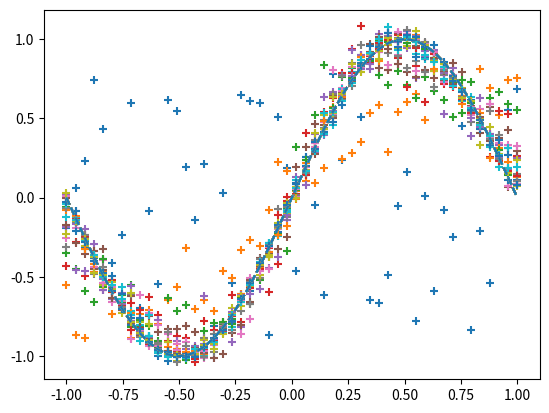

Write the Python code that produced this figure.
# -*- coding: utf-8 -*-
"""in_1n_mid1_12n_mid2_12n_out_1n.ipynb

Automatically generated by Colaboratory.

Original file is located at
    https://colab.research.google.com/<link-removed>
"""

import numpy as np
import matplotlib.pyplot as plt

# -- input data and correct data --
input_data = np.linspace(-np.pi, np.pi)  # original input dataset
correct_data = np.sin(input_data)        # correct dataset
input_data = input_data/np.pi            # to range the realm from -1.0 to 1.0
n_data = len(correct_data)               # number of data

# -- config --
n_in = 1   # the number of neurons at the input layer
n_mid = 12 # the number of neurons at the middle layers
n_out = 1  # the number of neurons at the output layer

wb_width = 0.28  # width of weight and bias
eta = 0.15       # learning coefficient
epoch = 1001
interval = 50    # monitoring interval

# -- supercalss --
class BaseLayer:
    def __init__(self, n_upper, n):
        self.w = wb_width * np.random.randn(n_upper, n)  # weight matrix
        self.b = wb_width * np.random.randn(n)  # bias vector

    def update(self, eta):
        self.w -= eta * self.grad_w
        self.b -= eta * self.grad_b

# -- middlelayer--
class MiddleLayer(BaseLayer):
    def forward(self, x):  # foreward-propagation
        self.x = x
        u = np.dot(x, self.w) + self.b
        self.y = 1/(1+np.exp(-u))  # sigmoid function

    def backward(self, grad_y):  # back-propagation
        delta = grad_y * (1-self.y)*self.y  # differential calculus of sigmoid function

        self.grad_w = np.dot(self.x.T, delta)
        self.grad_b = np.sum(delta, axis=0)

        self.grad_x = np.dot(delta, self.w.T)


# -- output layer --
class OutputLayer(BaseLayer):
    def forward(self, x):  # foreward-propagation
        self.x = x
        u = np.dot(x, self.w) + self.b
        self.y = u  # identity function

    def backward(self, t):  # back-propagation
        delta = self.y - t

        self.grad_w = np.dot(self.x.T, delta)
        self.grad_b = np.sum(delta, axis=0)

        self.grad_x = np.dot(delta, self.w.T)


# -- initializing each layer --
middle_layer1 = MiddleLayer(n_in, n_mid)
middle_layer2 = MiddleLayer(n_mid, n_mid)
output_layer = OutputLayer(n_mid, n_out)

# -- start learning --
for i in range(epoch):

    # shffle index
    index_random = np.arange(n_data)
    np.random.shuffle(index_random)

    # plot the results
    total_error = 0
    plot_x = []
    plot_y = []

    for idx in index_random:

        x = input_data[idx]  # original input dataset
        t = correct_data[idx]  # correct dataset

        # foreward-propagation
        middle_layer1.forward(np.array([[x]]))  # transform input data to middle layer1 to matrix
        middle_layer2.forward(middle_layer1.y)
        output_layer.forward(middle_layer2.y)

        # back-propagation
        output_layer.backward(np.array([[t]]))  # express correct dataset as matrix
        middle_layer2.backward(output_layer.grad_x)
        middle_layer1.backward(middle_layer2.grad_x)


        # update wight and bias
        middle_layer1.update(eta)
        middle_layer2.update(eta)
        output_layer.update(eta)

        if i%interval == 0:

            y = output_layer.y[0][0]  # get numbers from matrix

            # error assessment
            total_error += 1.0/2.0*np.sum(np.square(y - t))  # mean square error

            # append outputs
            plot_x.append(x)
            plot_y.append(y)

    if i%interval == 0:

        # plot outpus
        plt.plot(input_data, correct_data, linestyle="dashed")
        plt.scatter(plot_x, plot_y, marker="+")
        plt.show()

        # print epoch number and errors
        print("Epoch:" + str(i) + "/" + str(epoch), "Error:" + str(total_error/n_data))